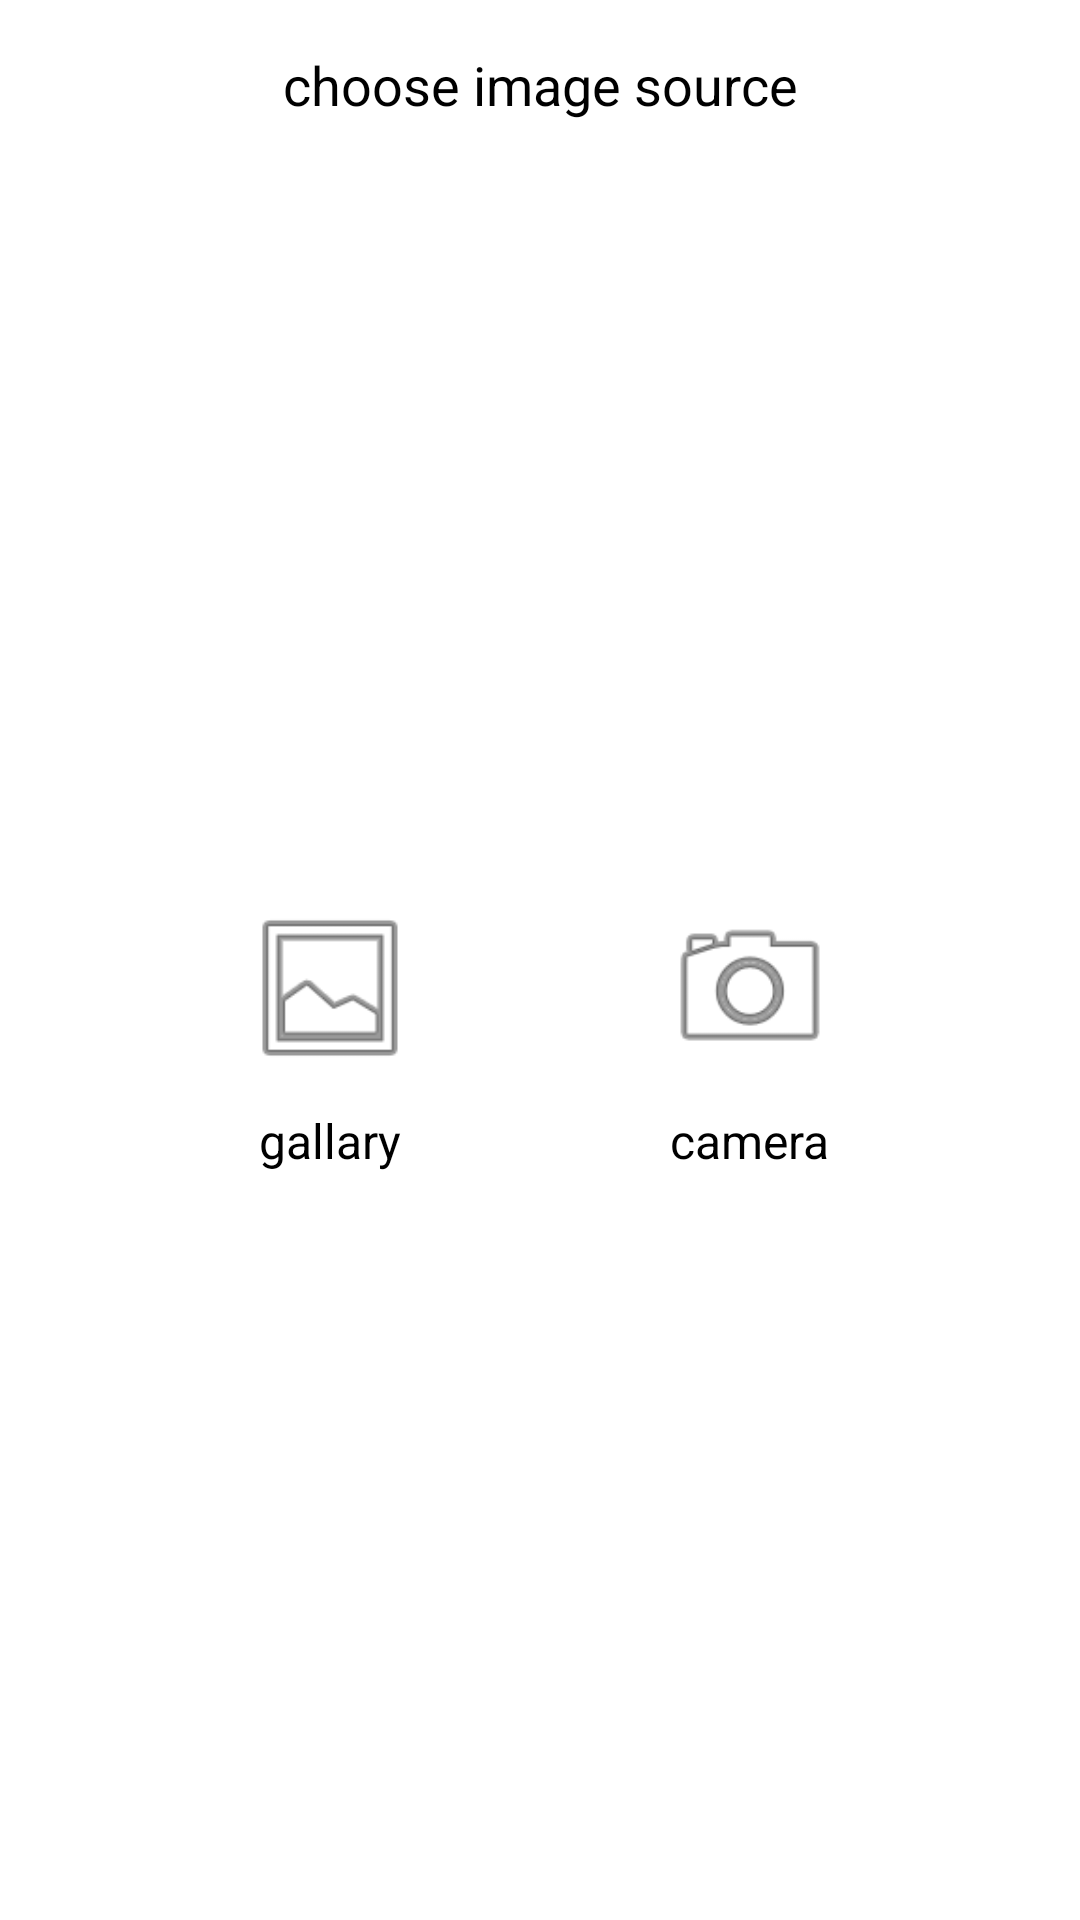

Produce the Android XML layout that renders to this screen, including the resource entries it uses.
<!-- AndroidManifest.xml: application theme Theme.FirstCodeInterview -->
<!-- res/layout/camera_or_gallary.xml -->
<?xml version="1.0" encoding="utf-8"?>
<androidx.constraintlayout.widget.ConstraintLayout xmlns:android="http://schemas.android.com/apk/res/android"
    xmlns:app="http://schemas.android.com/apk/res-auto"
    xmlns:tools="http://schemas.android.com/tools"
    android:layout_width="match_parent"
    android:layout_height="wrap_content"
    android:background="@color/white">


    <TextView
        android:id="@+id/textView"
        android:layout_width="wrap_content"
        android:layout_height="wrap_content"
        android:layout_marginTop="16dp"
        android:text="@string/choose_image_source"
        android:textColor="@color/black"
        android:textSize="18sp"
        app:layout_constraintEnd_toEndOf="parent"
        app:layout_constraintStart_toStartOf="parent"
        app:layout_constraintTop_toTopOf="parent" />

    <androidx.constraintlayout.widget.ConstraintLayout
        android:id="@+id/camera"
        android:layout_width="wrap_content"
        android:layout_height="wrap_content"
        app:layout_constraintEnd_toEndOf="parent"
        app:layout_constraintHorizontal_bias="0.5"
        app:layout_constraintStart_toEndOf="@+id/gallary"
        app:layout_constraintTop_toTopOf="@+id/gallary">

        <TextView
            android:id="@+id/textView3"
            android:layout_width="wrap_content"
            android:layout_height="wrap_content"
            android:layout_marginTop="10dp"
            android:text="@string/camera"
            android:textColor="@color/black"
            android:textSize="16sp"
            app:layout_constraintEnd_toEndOf="parent"
            app:layout_constraintStart_toStartOf="parent"
            app:layout_constraintTop_toBottomOf="@+id/imageView" />

        <ImageView
            android:id="@+id/imageView"
            android:layout_width="60dp"
            android:layout_height="60dp"
            app:layout_constraintEnd_toEndOf="parent"
            app:layout_constraintStart_toStartOf="parent"
            app:layout_constraintTop_toTopOf="parent"
            app:srcCompat="@android:drawable/ic_menu_camera" />
    </androidx.constraintlayout.widget.ConstraintLayout>

    <androidx.constraintlayout.widget.ConstraintLayout
        android:id="@+id/gallary"
        android:layout_width="wrap_content"
        android:layout_height="wrap_content"
        android:layout_marginTop="30dp"
        android:layout_marginBottom="20dp"
        app:layout_constraintBottom_toBottomOf="parent"
        app:layout_constraintEnd_toStartOf="@+id/camera"
        app:layout_constraintHorizontal_bias="0.5"
        app:layout_constraintStart_toStartOf="parent"
        app:layout_constraintTop_toBottomOf="@+id/textView">

        <ImageView
            android:id="@+id/imageView2"
            android:layout_width="60dp"
            android:layout_height="60dp"
            app:layout_constraintEnd_toEndOf="parent"
            app:layout_constraintStart_toStartOf="parent"
            app:layout_constraintTop_toTopOf="parent"
            app:srcCompat="@android:drawable/ic_menu_gallery" />

        <TextView
            android:id="@+id/textView2"
            android:layout_width="wrap_content"
            android:layout_height="wrap_content"
            android:layout_marginTop="10dp"
            android:text="@string/gallary"
            android:textColor="@color/black"
            android:textSize="16sp"
            app:layout_constraintEnd_toEndOf="parent"
            app:layout_constraintStart_toStartOf="parent"
            app:layout_constraintTop_toBottomOf="@+id/imageView2" />
    </androidx.constraintlayout.widget.ConstraintLayout>

</androidx.constraintlayout.widget.ConstraintLayout>
<!-- resources referenced by this layout -->
<resources>
  <string name="camera">camera</string>
  <string name="choose_image_source">choose image source</string>
  <string name="gallary">gallary</string>
  <style name="Theme.FirstCodeInterview" parent="Theme.MaterialComponents.DayNight.NoActionBar">
          
          <item name="colorPrimary">@color/purple_500</item>
          <item name="colorPrimaryVariant">@color/purple_700</item>
          <item name="colorOnPrimary">@color/white</item>
          
          <item name="colorSecondary">@color/teal_200</item>
          <item name="colorSecondaryVariant">@color/teal_700</item>
          <item name="colorOnSecondary">@color/black</item>
          
          <item name="android:statusBarColor" tools:targetApi="l">?attr/colorPrimaryVariant</item>
          
      </style>
  <!-- not gathered from this repository: default colours our renderer supplied (Android Studio template values) -->
  <color name="purple_500">#FF6200EE</color>
  <color name="purple_700">#FF3700B3</color>
  <color name="teal_200">#FF03DAC5</color>
  <color name="teal_700">#FF018786</color>
  <color name="black">#FF000000</color>
  <color name="white">#FFFFFFFF</color>
</resources>
